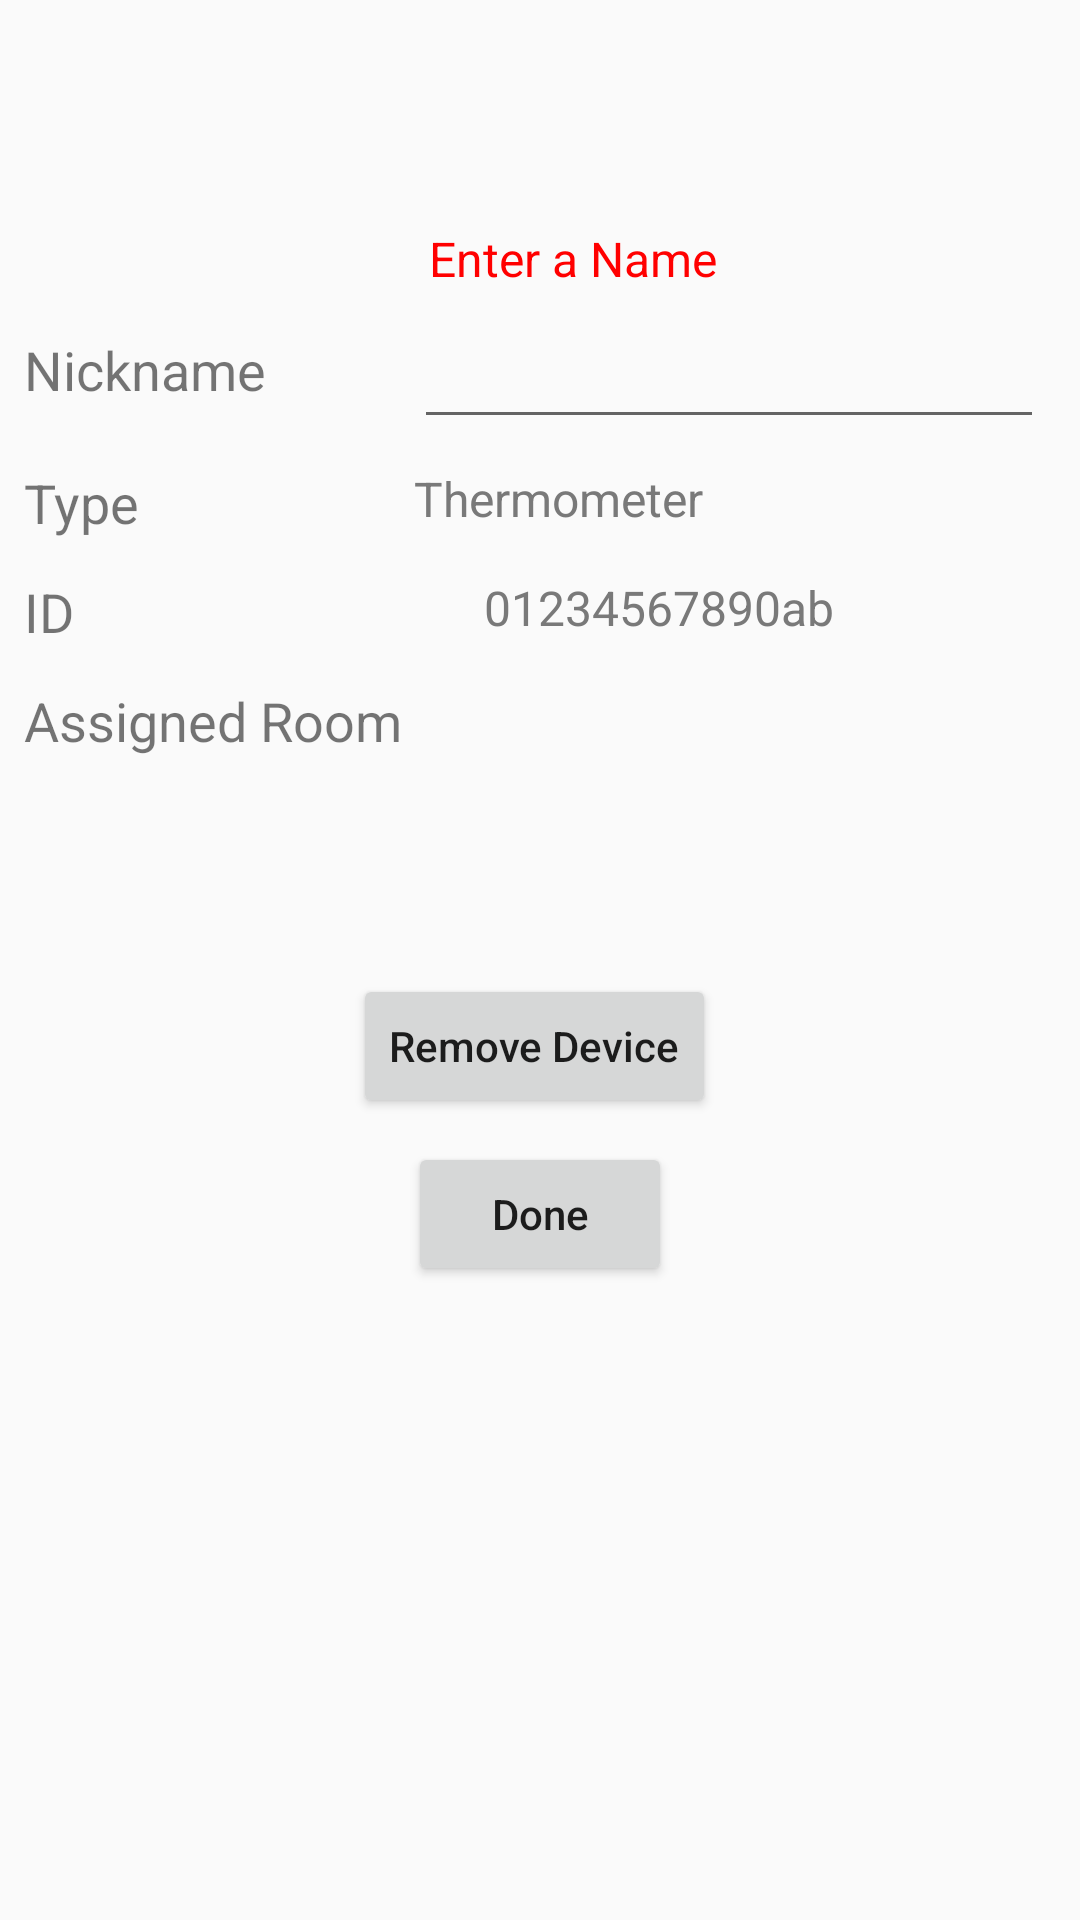

Layout XML and referenced resources for this Android screen:
<!-- AndroidManifest.xml: application theme AppTheme -->
<!-- res/layout/activity_edit_device.xml -->
<?xml version="1.0" encoding="utf-8"?>
<androidx.constraintlayout.widget.ConstraintLayout xmlns:android="http://schemas.android.com/apk/res/android"
    xmlns:app="http://schemas.android.com/apk/res-auto"
    xmlns:tools="http://schemas.android.com/tools"
    android:layout_width="match_parent"
    android:layout_height="match_parent"
    tools:context=".EditDevice">

    <Button
        android:id="@+id/removeDevice_Button"
        android:layout_width="wrap_content"
        android:layout_height="wrap_content"
        android:layout_marginBottom="8dp"
        android:layout_marginEnd="8dp"
        android:layout_marginTop="48dp"
        android:text="Remove Device"
        android:textAllCaps="false"
        app:layout_constraintBottom_toBottomOf="parent"
        app:layout_constraintEnd_toEndOf="@+id/doneDevice_Button"
        app:layout_constraintHorizontal_bias="0.45"
        app:layout_constraintStart_toStartOf="@+id/doneDevice_Button"
        app:layout_constraintTop_toBottomOf="@+id/assignedRoom_textview"
        app:layout_constraintVertical_bias="0.086" />

    <Button
        android:id="@+id/doneDevice_Button"
        android:layout_width="wrap_content"
        android:layout_height="wrap_content"
        android:layout_marginBottom="104dp"
        android:layout_marginEnd="8dp"
        android:layout_marginStart="8dp"
        android:layout_marginTop="8dp"
        android:text="Done"
        android:textAllCaps="false"
        app:layout_constraintBottom_toBottomOf="parent"
        app:layout_constraintEnd_toEndOf="parent"
        app:layout_constraintStart_toStartOf="parent"
        app:layout_constraintTop_toBottomOf="@+id/removeDevice_Button"
        app:layout_constraintVertical_bias="0.0" />

    <EditText
        android:id="@+id/deviceNickname_text"
        android:layout_width="wrap_content"
        android:layout_height="wrap_content"
        android:layout_marginBottom="8dp"
        android:layout_marginEnd="12dp"
        android:ems="10"
        android:inputType="text"
        android:maxLength="30"
        app:layout_constraintBottom_toBottomOf="@+id/deviceNickname_textview"
        app:layout_constraintEnd_toEndOf="parent"
        app:layout_constraintTop_toTopOf="@+id/deviceNickname_textview"
        app:layout_constraintVertical_bias="0.241" />

    <TextView
        android:id="@+id/deviceNickname_textview"
        android:layout_width="wrap_content"
        android:layout_height="wrap_content"
        android:layout_marginBottom="8dp"
        android:layout_marginStart="8dp"
        android:layout_marginTop="8dp"
        android:text="Nickname"
        android:textSize="18sp"
        app:layout_constraintBottom_toBottomOf="parent"
        app:layout_constraintStart_toStartOf="parent"
        app:layout_constraintTop_toTopOf="parent"
        app:layout_constraintVertical_bias="0.172" />

    <TextView
        android:id="@+id/errorDeviceName_textview"
        android:layout_width="wrap_content"
        android:layout_height="wrap_content"
        android:layout_marginBottom="8dp"
        android:layout_marginEnd="8dp"
        android:layout_marginTop="8dp"
        android:text="Enter a Name"
        android:textColor="#F00"
        android:textSize="16sp"
        app:layout_constraintBottom_toTopOf="@+id/deviceNickname_text"
        app:layout_constraintEnd_toEndOf="@+id/deviceNickname_text"
        app:layout_constraintHorizontal_bias="0.046"
        app:layout_constraintStart_toStartOf="@+id/deviceNickname_text"
        app:layout_constraintTop_toTopOf="parent"
        app:layout_constraintVertical_bias="1.0" />

    <TextView
        android:id="@+id/deviceType_textview"
        android:layout_width="wrap_content"
        android:layout_height="wrap_content"
        android:layout_marginEnd="8dp"
        android:layout_marginTop="20dp"
        android:text="Type"
        android:textSize="18sp"
        app:layout_constraintEnd_toEndOf="parent"
        app:layout_constraintHorizontal_bias="0.0"
        app:layout_constraintStart_toStartOf="@+id/deviceNickname_textview"
        app:layout_constraintTop_toBottomOf="@+id/deviceNickname_textview" />

    <TextView
        android:id="@+id/deviceSensorType_textview"
        android:layout_width="wrap_content"
        android:layout_height="wrap_content"
        android:text="Thermometer"
        android:textColor="#797979"
        android:textSize="16sp"
        app:layout_constraintBottom_toBottomOf="@+id/deviceType_textview"
        app:layout_constraintEnd_toEndOf="@+id/deviceNickname_text"
        app:layout_constraintHorizontal_bias="0.0"
        app:layout_constraintStart_toStartOf="@+id/deviceNickname_text"
        app:layout_constraintTop_toTopOf="@+id/deviceType_textview"
        app:layout_constraintVertical_bias="0.0" />

    <TextView
        android:id="@+id/deviceIDLabel_textview"
        android:layout_width="wrap_content"
        android:layout_height="wrap_content"
        android:layout_marginEnd="8dp"
        android:layout_marginTop="12dp"
        android:text="ID"
        android:textSize="18sp"
        app:layout_constraintEnd_toEndOf="parent"
        app:layout_constraintHorizontal_bias="0.0"
        app:layout_constraintStart_toStartOf="@+id/deviceType_textview"
        app:layout_constraintTop_toBottomOf="@+id/deviceType_textview" />

    <TextView
        android:id="@+id/devicePrintedID_textview"
        android:layout_width="wrap_content"
        android:layout_height="wrap_content"
        android:text="01234567890ab"
        android:textColor="#797979"
        android:textSize="16sp"
        app:layout_constraintBottom_toBottomOf="@+id/deviceIDLabel_textview"
        app:layout_constraintEnd_toEndOf="@+id/deviceSensorType_textview"
        app:layout_constraintHorizontal_bias="0.0"
        app:layout_constraintStart_toStartOf="@+id/deviceSensorType_textview"
        app:layout_constraintTop_toTopOf="@+id/deviceIDLabel_textview"
        app:layout_constraintVertical_bias="0.0" />

    <TextView
        android:id="@+id/assignedRoom_textview"
        android:layout_width="wrap_content"
        android:layout_height="wrap_content"
        android:layout_marginBottom="8dp"
        android:layout_marginTop="12dp"
        android:text="Assigned Room"
        android:textSize="18sp"
        app:layout_constraintBottom_toBottomOf="parent"
        app:layout_constraintStart_toStartOf="@+id/deviceIDLabel_textview"
        app:layout_constraintTop_toBottomOf="@+id/deviceIDLabel_textview"
        app:layout_constraintVertical_bias="0.0" />

    <TextView
        android:id="@+id/deviceSensorType_textview"
        android:layout_width="wrap_content"
        android:layout_height="wrap_content"
        android:layout_marginBottom="464dp"
        android:layout_marginEnd="170dp"
        android:layout_marginStart="186dp"
        android:layout_marginTop="246dp"
        android:text="Kitchen"
        android:textColor="#797979"
        android:textSize="16sp"
        app:layout_constraintBottom_toBottomOf="parent"
        app:layout_constraintEnd_toEndOf="parent"
        app:layout_constraintStart_toStartOf="parent"
        app:layout_constraintTop_toTopOf="parent" />


</androidx.constraintlayout.widget.ConstraintLayout>
<!-- resources referenced by this layout -->
<resources>
  <style name="AppTheme" parent="Theme.AppCompat.Light.DarkActionBar">
          
          <item name="colorPrimary">@color/colorPrimary</item>
          <item name="colorPrimaryDark">@color/colorPrimaryDark</item>
          <item name="colorAccent">@color/colorAccent</item>
      </style>
  <color name="colorPrimary">#008577</color>
  <color name="colorPrimaryDark">#00574B</color>
  <color name="colorAccent">#6e9cc1</color>
</resources>
